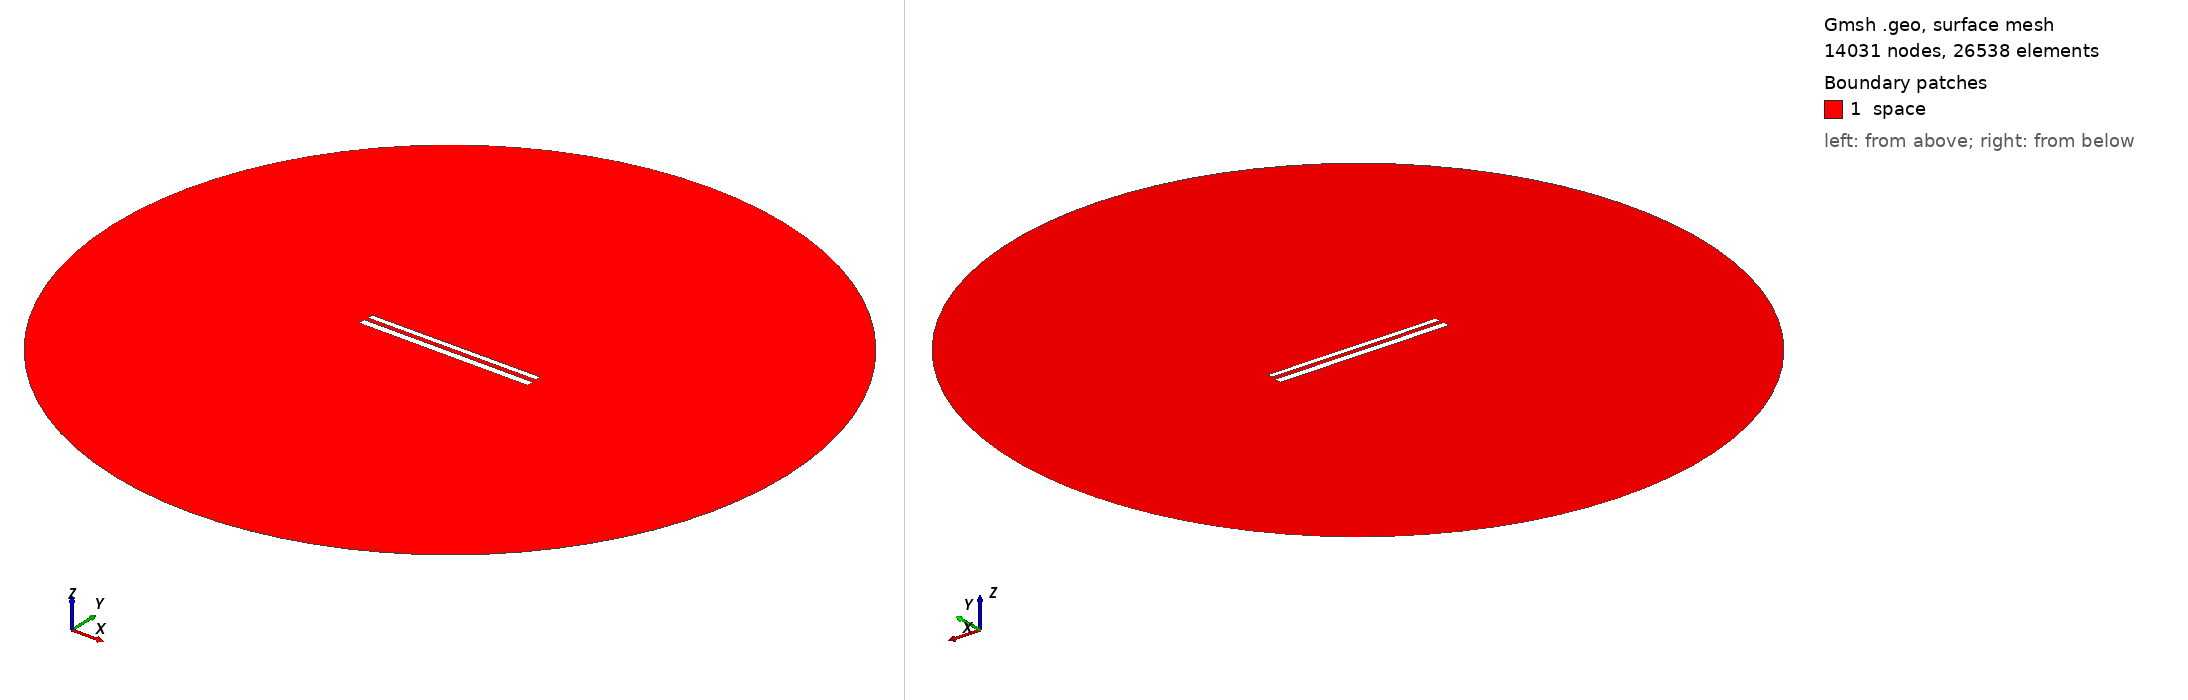

Gmsh geometry script, surface-meshed: 14031 nodes, 26538 surface elements. Boundary patches (legend numbers): 1 space. Left view from above one corner, right view from below the opposite corner. Legend entries are the model's physical surfaces. The drawing asked Gmsh for element sizes between 1% and 20% of the model's largest extent; the script's own settings can give other sizes.

=== 475.geo (drawn) ===
// Set the geometry kernel
SetFactory("OpenCASCADE");

//---------------------------------------
// Rectangles
//---------------------------------------

// Rectangle 1 (top)
Point(1) = {-49.67777777777778, 1.461111111111111, 0, 1.0};
Point(2) = {49.67777777777778, 1.461111111111111, 0, 1.0};
Point(3) = {49.67777777777778, 4.816666666666667, 0, 1.0};
Point(4) = {-49.67777777777778, 4.816666666666667, 0, 1.0};

Line(1) = {1, 2};
Line(2) = {2, 3};
Line(3) = {3, 4};
Line(4) = {4, 1};

Line Loop(1) = {1, 2, 3, 4};
Plane Surface(1) = {1};

Rotate { {0, 0, 1}, {0,  1.1388888888888888,  0}, 0.002 } {
  Surface{1};
}

// Rectangle 2 (bottom)
Point(5) = {-50,-1.1388888888888888, 0, 1.0};
Point(6) = { 50,-1.1388888888888888, 0, 1.0};
Point(7) = { 50,-5.138888888888889, 0, 1.0};
Point(8) = {-50,-5.138888888888889, 0, 1.0};

Line(5) = {5, 6};
Line(6) = {6, 7};
Line(7) = {7, 8};
Line(8) = {8, 5};

Line Loop(2) = {5, 6, 7, 8};
Plane Surface(2) = {2}; 


//---------------------------------------
// Circle
//---------------------------------------

// Define points
Point(9) = {0, 0, 0};        // Center
Point(10) = {200, 0, 0};     // Start point
Point(11) = {0, 200, 0};     // 90 degrees
Point(12) = {-200, 0, 0};    // 180 degrees
Point(13) = {0, -200, 0};    // 270 degrees

// Define circle arcs (each needs start, center, end)
Circle(9) = {10, 9, 11};
Circle(10) = {11, 9, 12};
Circle(11) = {12, 9, 13};
Circle(12) = {13, 9, 10};

// Define curve loop and surface if needed
Curve Loop(3) = {9, 10, 11, 12};
Surface(3) = {3};

// Subtract Rectangles from Circle
BooleanDifference{ Surface{3}; Delete; }{ Surface{1}; Surface{2}; Delete; }

//---------------------------------------
// Transfinite Lines and Surface
//---------------------------------------
r = 7;
Transfinite Line {1, 3} = 50*r Using Progression 1;
Transfinite Line {2, 4} = 2*r Using Progression 1;
Transfinite Line {5, 7} = 50*r Using Progression 1;
Transfinite Line {6, 8} = 2*r Using Progression 1;
Transfinite Line {9, 10, 11, 12} = 20 Using Progression 1;

//---------------------------------------
// Define Physical Groups
//---------------------------------------                

//--- Physical Curves
// Physical groups for boundaries
Physical Line("force_segment", 10) = {1};
Physical Line("upper_plate", 11) = {2, 3, 4};
Physical Line("lower_plate", 12) = {5, 6, 7, 8};
Physical Line("boundary", 20) = {9, 10, 11, 12};

//--- Physical Surfaces
Physical Surface("space", 30) = {3};

//---------------------------------------
// 6. Generate the Mesh
//---------------------------------------
Mesh 2;  // 2D mesh generation
